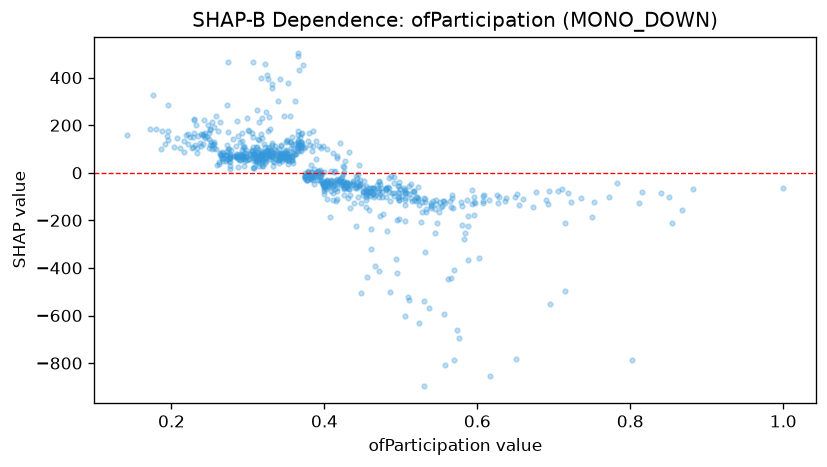

Values plotted in this chart, from the file beside it:
feature_value, shap_value
0.313, 74.46
0.381, -9.019
0.253, 118.6
0.285, 71.62
0.276, 76.99
0.84, -86.57
0.196, 137.2
0.249, 139.8
0.264, 80
0.505, -106.2
0.555, -119.3
0.244, 147.6
0.293, 68.68
0.382, -13.77
0.524, -135.3
0.388, -12.89
0.481, -65.31
0.457, -77.68
0.316, 56.13
0.271, 74.53
0.736, -107.7
0.289, 53.93
0.297, 67.15
0.444, -39.71
0.311, 53.56
0.567, -105.8
0.394, -12.7
0.295, 68.88
0.405, -49.56
0.347, 64.52
0.463, -79.06
0.638, -106.2
0.567, -94.69
0.35, 70.46
0.381, -15.96
0.216, 132.2
0.295, 29.66
0.384, -15.92
1.0, -65.13
0.264, 83.62
0.401, -43.48
0.66, -108.6
0.34, 55.66
0.55, -164.2
0.229, 165.4
0.404, -31.79
0.275, 99.93
0.465, -67.28
0.513, -107
0.473, -48.35
0.363, 78.26
0.385, -29.56
0.353, 51.65
0.338, 76.87
0.266, 62.17
0.882, -67.99
0.309, 61.89
0.417, -40.04
0.308, 65.56
0.47, -63.4
... 711 more rows
